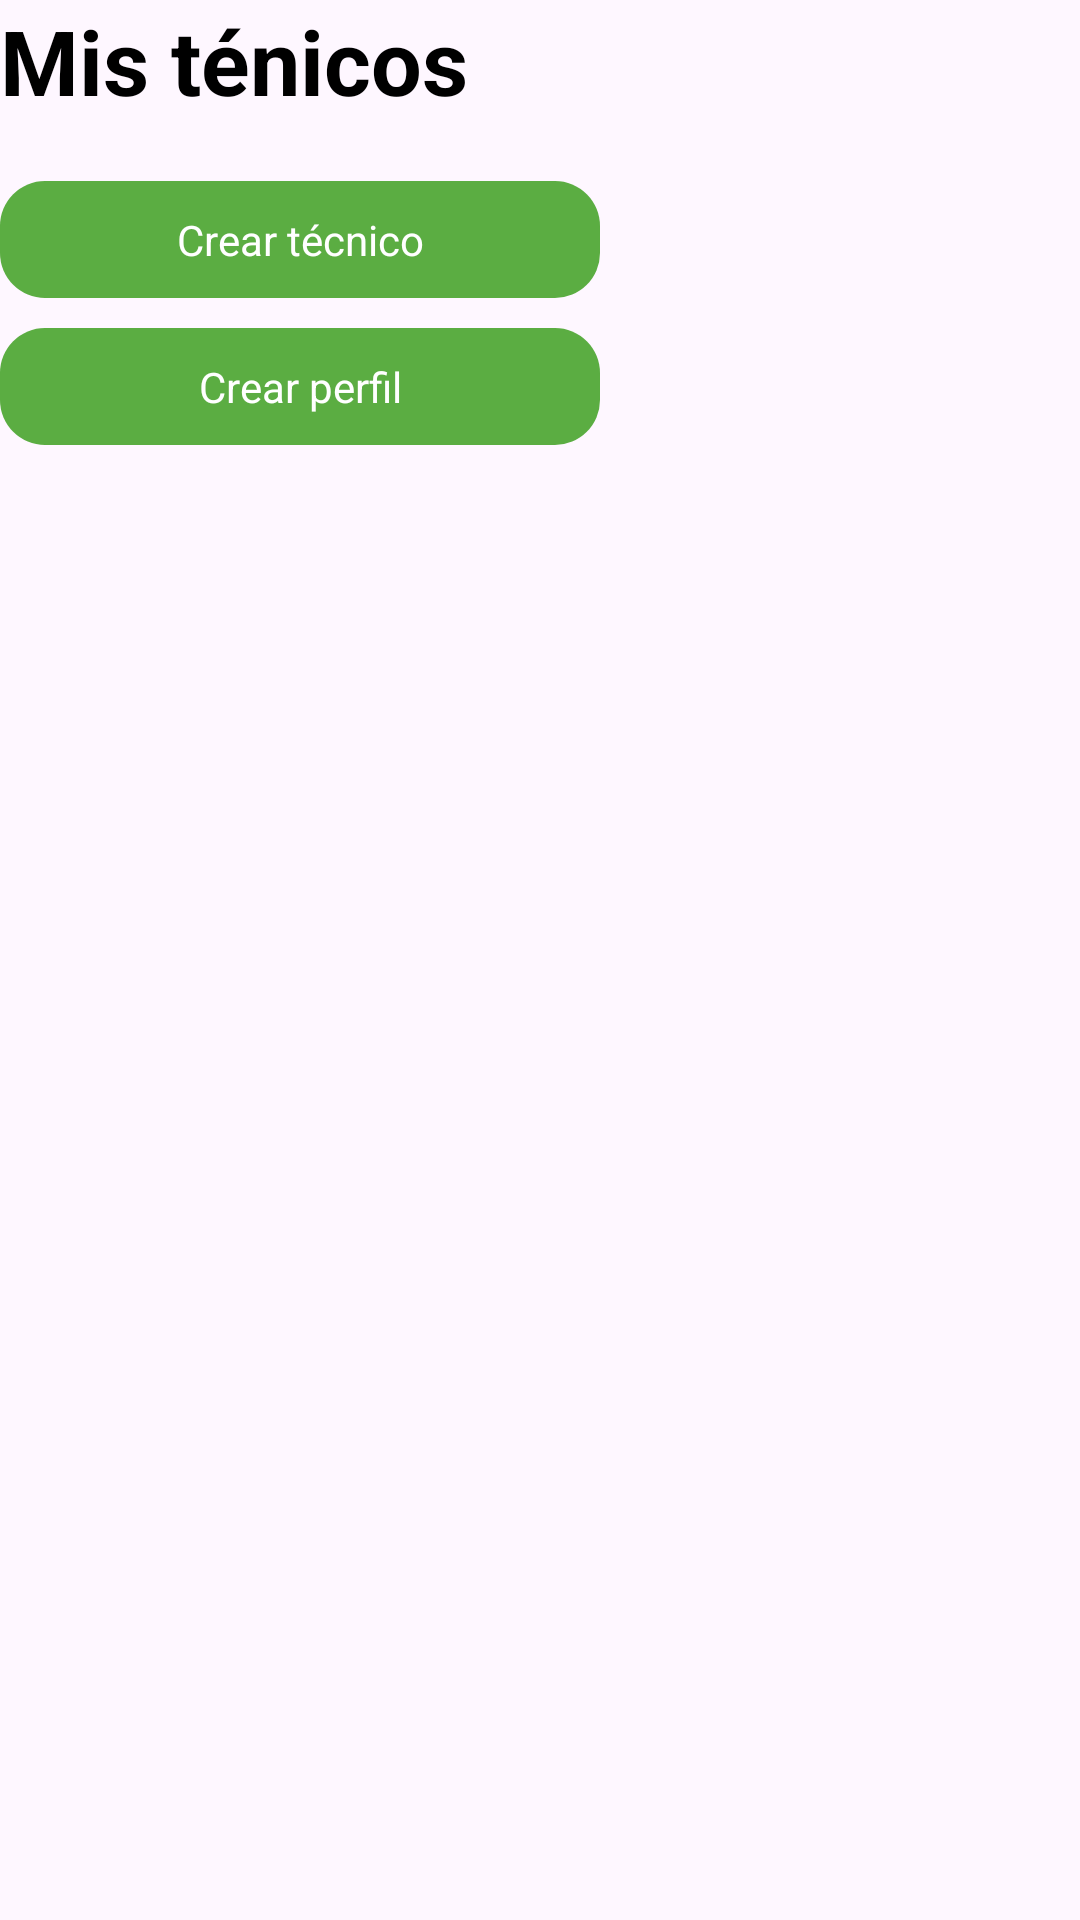

This screen was rendered from an Android layout file. Write that file and the resources it references.
<!-- AndroidManifest.xml: application theme Theme.MilenioApp -->
<!-- res/layout/fragment_slideshow.xml -->
<?xml version="1.0" encoding="utf-8"?>
<ScrollView
    xmlns:android="http://schemas.android.com/apk/res/android"
    xmlns:app="http://schemas.android.com/apk/res-auto"
    xmlns:tools="http://schemas.android.com/tools"
    android:layout_width="match_parent"
    android:layout_height="match_parent"
    android:orientation="vertical"
    android:layout_margin="20dp"
    tools:context=".ui.tecnicos.MisTecnicosFragment" >

    <LinearLayout
        android:layout_width="match_parent"
        android:orientation="vertical"
        android:layout_height="match_parent">

        <TextView
            android:layout_width="wrap_content"
            android:layout_height="wrap_content"
            android:textColor="@color/black"
            android:textStyle="bold"
            android:textSize="30dp"
            android:text="Mis ténicos"/>
        <LinearLayout
            android:layout_width="match_parent"
            android:orientation="vertical"
            android:layout_height="match_parent">
            <androidx.recyclerview.widget.RecyclerView
                android:id="@+id/rvTecnicos"
                android:layout_marginTop="10dp"
                android:layout_width="match_parent"
                android:layout_height="wrap_content"/>
            <TextView
                android:id="@+id/btnCrearTecnico"
                android:background="@drawable/et_style2"
                android:layout_width="200dp"
                android:gravity="center"
                android:textColor="@color/white"
                android:layout_marginTop="10dp"
                android:layout_height="39dp"
                android:text="Crear técnico"/>

            <TextView
                android:id="@+id/btnCrearPerfil"
                android:background="@drawable/et_style2"
                android:layout_width="200dp"
                android:gravity="center"
                android:textColor="@color/white"
                android:layout_marginTop="10dp"
                android:layout_height="39dp"
                android:text="Crear perfil"/>

        </LinearLayout>
    </LinearLayout>

</ScrollView>
<!-- resources referenced by this layout -->
<resources>
  <color name="black">#000000</color>
  <color name="white">#FFFFFF</color>
  <!-- drawable et_style2 (drawable) -->
  <?xml version="1.0" encoding="utf-8"?>
  <shape xmlns:android="http://schemas.android.com/apk/res/android"
      android:shape="rectangle"
      android:padding="10dp">
  
  
      <solid
          android:color="@color/greenfoot"
  
      />
      <corners
          android:bottomRightRadius="15dp"
          android:bottomLeftRadius="15dp"
          android:topLeftRadius="15dp"
          android:topRightRadius="15dp" />
  </shape>
  <style name="Theme.MilenioApp" parent="Base.Theme.MilenioApp" />
  <color name="greenfoot">#5BAD42</color>
  <style name="Base.Theme.MilenioApp" parent="Theme.Material3.DayNight.NoActionBar">
          
          <item name="colorPrimary">@color/bluedark</item>
      </style>
  <color name="bluedark">#2F6699</color>
</resources>
